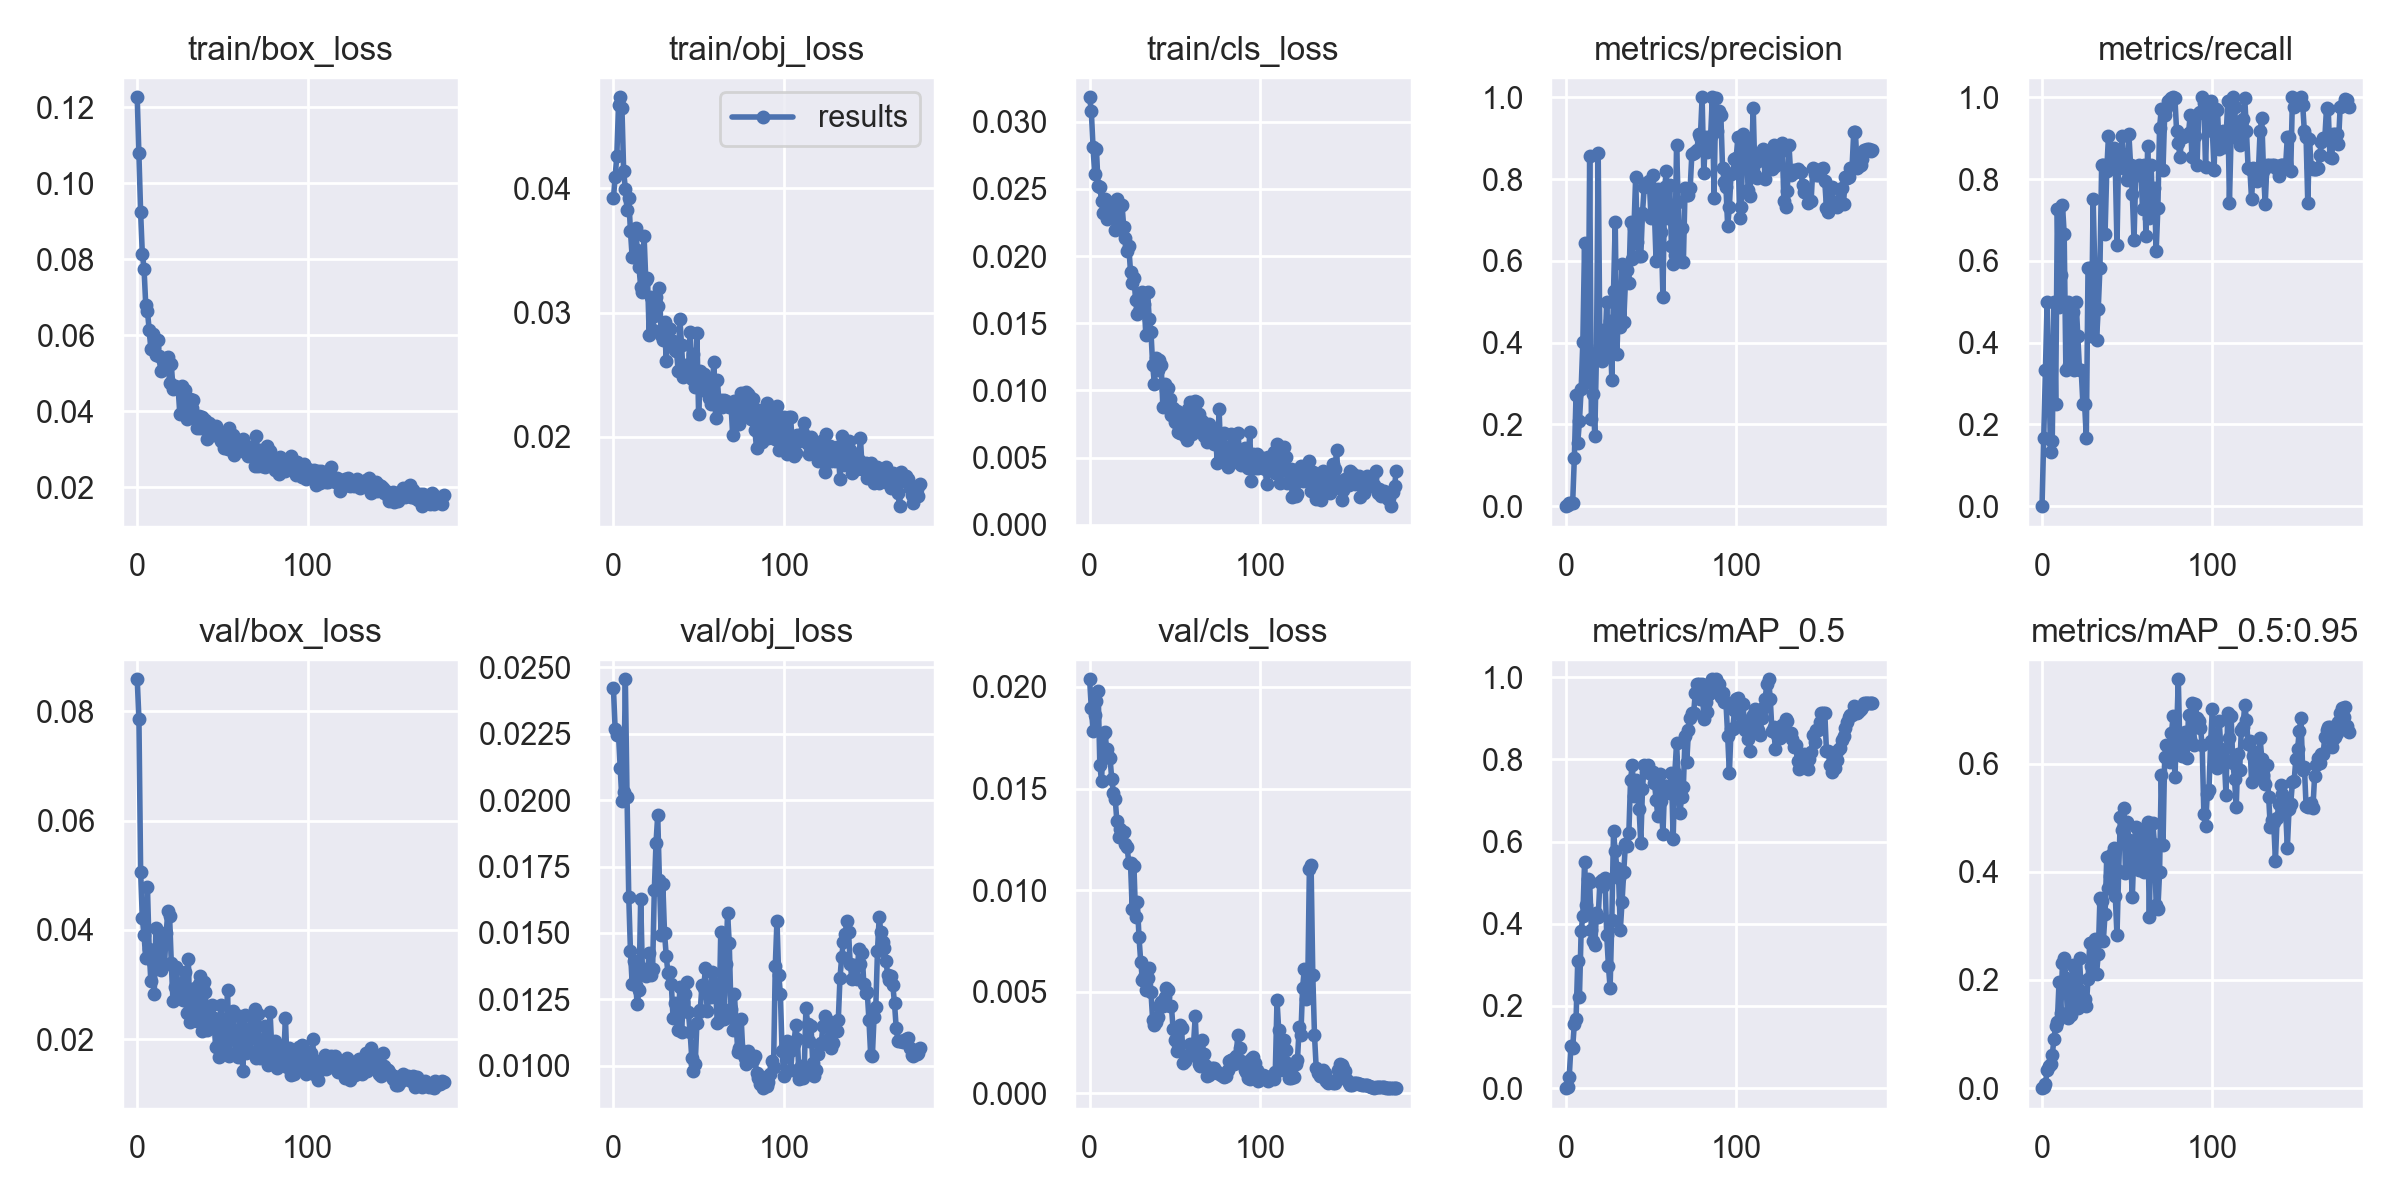

The file beside this chart, header and first rows:
epoch, train/box_loss, train/obj_loss, train/cls_loss, metrics/precision, metrics/recall, metrics/mAP_0.5, metrics/mAP_0.5:0.95, val/box_loss, val/obj_loss, val/cls_loss, x/lr0, x/lr1, x/lr2
0, 0.1226, 0.03918, 0.03181, 0, 0, 0, 0, 0.08588, 0.02422, 0.02038, 0.0955, 0.0005, 0.0005
1, 0.1079, 0.04091, 0.03076, 0.003891, 0.1667, 0.003319, 0.001408, 0.07861, 0.02268, 0.01894, 0.09009, 0.001095, 0.001095
2, 0.0923, 0.04261, 0.02809, 0.00682, 0.3333, 0.02711, 0.007684, 0.05065, 0.02245, 0.01781, 0.08468, 0.001683, 0.001683
3, 0.08136, 0.04666, 0.0261, 0.006822, 0.5, 0.1017, 0.03277, 0.04213, 0.02245, 0.01861, 0.07927, 0.002266, 0.002266
4, 0.07754, 0.04732, 0.02794, 0.006699, 0.3333, 0.09734, 0.04161, 0.03898, 0.02121, 0.01929, 0.07384, 0.002843, 0.002843
5, 0.068, 0.04642, 0.02522, 0.1176, 0.1313, 0.1565, 0.04423, 0.03482, 0.01995, 0.01981, 0.06841, 0.003413, 0.003413
6, 0.06644, 0.04142, 0.02511, 0.2713, 0.1592, 0.1672, 0.061, 0.04782, 0.0203, 0.01616, 0.06298, 0.003978, 0.003978
7, 0.06134, 0.03992, 0.02412, 0.1552, 0.5, 0.309, 0.09106, 0.0365, 0.02455, 0.01536, 0.05754, 0.004537, 0.004537
8, 0.05644, 0.03827, 0.0232, 0.2078, 0.25, 0.2228, 0.1153, 0.03055, 0.0201, 0.01767, 0.05209, 0.00509, 0.00509
9, 0.06039, 0.03922, 0.02426, 0.2868, 0.7263, 0.3833, 0.1228, 0.0342, 0.01637, 0.01778, 0.04664, 0.005637, 0.005637
10, 0.05698, 0.03653, 0.02272, 0.4022, 0.4881, 0.4186, 0.1967, 0.02829, 0.01431, 0.01693, 0.04118, 0.006178, 0.006178
11, 0.05476, 0.03446, 0.02404, 0.6429, 0.5664, 0.5503, 0.1393, 0.04042, 0.01309, 0.01658, 0.03571, 0.006713, 0.006713
12, 0.0587, 0.0345, 0.02341, 0.3025, 0.7372, 0.4452, 0.2321, 0.03549, 0.01396, 0.01649, 0.03024, 0.007243, 0.007243
13, 0.05452, 0.03678, 0.02324, 0.3033, 0.6667, 0.5096, 0.2404, 0.03955, 0.01304, 0.01545, 0.02477, 0.007766, 0.007766
14, 0.05064, 0.03504, 0.02319, 0.8566, 0.3333, 0.5013, 0.2035, 0.03272, 0.01231, 0.01478, 0.01928, 0.008283, 0.008283
15, 0.05319, 0.03366, 0.02192, 0.2124, 0.5, 0.3858, 0.13, 0.03873, 0.01284, 0.01451, 0.01379, 0.008795, 0.008795
16, 0.05203, 0.03207, 0.02423, 0.274, 0.3459, 0.3579, 0.186, 0.03357, 0.01628, 0.0134, 0.009208, 0.009208, 0.009208
17, 0.05401, 0.03163, 0.02363, 0.1719, 0.4377, 0.3477, 0.1356, 0.03941, 0.01362, 0.01263, 0.009208, 0.009208, 0.009208
18, 0.05416, 0.03617, 0.02219, 0.3754, 0.4752, 0.427, 0.2269, 0.04342, 0.01364, 0.013, 0.009158, 0.009158, 0.009158
19, 0.04752, 0.03259, 0.02382, 0.8638, 0.3333, 0.4158, 0.2246, 0.04254, 0.01337, 0.01283, 0.009109, 0.009109, 0.009109
20, 0.05239, 0.03278, 0.02219, 0.3917, 0.5, 0.5023, 0.1539, 0.0339, 0.01353, 0.01287, 0.009059, 0.009059, 0.009059
21, 0.04595, 0.0282, 0.02132, 0.355, 0.4167, 0.5059, 0.1482, 0.02691, 0.01423, 0.01225, 0.00901, 0.00901, 0.00901
22, 0.04671, 0.03128, 0.02036, 0.4308, 0.3333, 0.4927, 0.2399, 0.02948, 0.01341, 0.0121, 0.00896, 0.00896, 0.00896
23, 0.04601, 0.02861, 0.02072, 0.383, 0.3333, 0.5121, 0.1805, 0.03328, 0.01365, 0.01136, 0.008911, 0.008911, 0.008911
24, 0.04623, 0.02971, 0.01883, 0.5, 0.2499, 0.3733, 0.1684, 0.02852, 0.0166, 0.01132, 0.008861, 0.008861, 0.008861
25, 0.03929, 0.03123, 0.01802, 0.3764, 0.25, 0.2978, 0.1649, 0.02975, 0.01839, 0.009074, 0.008812, 0.008812, 0.008812
26, 0.04663, 0.03052, 0.01837, 0.4517, 0.1667, 0.2442, 0.1514, 0.03021, 0.01943, 0.01121, 0.008762, 0.008762, 0.008762
27, 0.03998, 0.03198, 0.01674, 0.3074, 0.5833, 0.4088, 0.201, 0.02713, 0.01698, 0.008665, 0.008713, 0.008713, 0.008713
28, 0.04548, 0.02823, 0.01572, 0.526, 0.5833, 0.6247, 0.2675, 0.03222, 0.01493, 0.009412, 0.008663, 0.008663, 0.008663
29, 0.03795, 0.02779, 0.0159, 0.694, 0.4167, 0.576, 0.2267, 0.02478, 0.01683, 0.007678, 0.008614, 0.008614, 0.008614
30, 0.04275, 0.0292, 0.01605, 0.3714, 0.75, 0.5349, 0.2439, 0.03465, 0.01499, 0.006475, 0.008564, 0.008564, 0.008564
31, 0.04328, 0.02608, 0.01732, 0.5082, 0.5833, 0.5105, 0.2755, 0.02319, 0.01414, 0.005587, 0.008515, 0.008515, 0.008515
32, 0.04087, 0.02879, 0.01647, 0.4394, 0.4063, 0.3856, 0.211, 0.02732, 0.01348, 0.005707, 0.008466, 0.008466, 0.008466
33, 0.04307, 0.02869, 0.01413, 0.5914, 0.4825, 0.4532, 0.2471, 0.0256, 0.01353, 0.005071, 0.008416, 0.008416, 0.008416
34, 0.03836, 0.02744, 0.01735, 0.4513, 0.5833, 0.5268, 0.3514, 0.02942, 0.01306, 0.005671, 0.008367, 0.008367, 0.008367
35, 0.03561, 0.02769, 0.01529, 0.5498, 0.8333, 0.5945, 0.3462, 0.02333, 0.01181, 0.00619, 0.008317, 0.008317, 0.008317
36, 0.03879, 0.02701, 0.01438, 0.5765, 0.8333, 0.5889, 0.2726, 0.0301, 0.01236, 0.005011, 0.008268, 0.008268, 0.008268
37, 0.03555, 0.02693, 0.01191, 0.5446, 0.6667, 0.6214, 0.3221, 0.03163, 0.01234, 0.003611, 0.008218, 0.008218, 0.008218
38, 0.03844, 0.02531, 0.01051, 0.695, 0.8209, 0.7499, 0.4275, 0.02156, 0.01136, 0.003352, 0.008169, 0.008169, 0.008169
39, 0.0357, 0.02951, 0.01241, 0.6041, 0.9055, 0.7861, 0.3693, 0.03046, 0.01298, 0.003506, 0.008119, 0.008119, 0.008119
40, 0.03764, 0.02737, 0.01154, 0.681, 0.8421, 0.7101, 0.3931, 0.02856, 0.01127, 0.00377, 0.00807, 0.00807, 0.00807
41, 0.03273, 0.02479, 0.0123, 0.805, 0.8277, 0.7496, 0.4323, 0.02168, 0.01241, 0.004294, 0.00802, 0.00802, 0.00802
42, 0.03693, 0.02579, 0.01189, 0.6464, 0.8753, 0.7186, 0.4431, 0.02332, 0.01268, 0.004477, 0.007971, 0.007971, 0.007971
43, 0.03396, 0.02518, 0.008765, 0.6127, 0.8333, 0.6789, 0.3548, 0.02426, 0.01315, 0.004289, 0.007921, 0.007921, 0.007921
44, 0.03543, 0.02534, 0.01046, 0.6114, 0.6389, 0.5969, 0.2826, 0.02622, 0.01202, 0.004757, 0.007872, 0.007872, 0.007872
45, 0.03379, 0.02843, 0.01004, 0.7168, 0.8664, 0.7277, 0.4016, 0.02391, 0.01128, 0.005212, 0.007822, 0.007822, 0.007822
46, 0.03613, 0.02461, 0.01022, 0.7793, 0.831, 0.7864, 0.5019, 0.01864, 0.01028, 0.00511, 0.007772, 0.007772, 0.007772
47, 0.03365, 0.02664, 0.009388, 0.7902, 0.9046, 0.7693, 0.477, 0.02201, 0.009793, 0.004313, 0.007723, 0.007723, 0.007723
48, 0.0345, 0.02402, 0.008161, 0.7848, 0.8333, 0.7856, 0.5188, 0.01673, 0.01006, 0.004306, 0.007673, 0.007673, 0.007673
49, 0.03212, 0.02833, 0.008715, 0.7942, 0.8246, 0.7735, 0.3984, 0.02629, 0.01159, 0.003171, 0.007624, 0.007624, 0.007624
50, 0.03313, 0.02184, 0.007635, 0.7056, 0.7973, 0.7633, 0.4921, 0.02156, 0.01202, 0.002629, 0.007574, 0.007574, 0.007574
51, 0.03042, 0.02532, 0.008497, 0.8093, 0.9093, 0.7691, 0.458, 0.0177, 0.0121, 0.002091, 0.007525, 0.007525, 0.007525
52, 0.03147, 0.02376, 0.006931, 0.7185, 0.8333, 0.7433, 0.429, 0.01801, 0.01306, 0.00242, 0.007476, 0.007476, 0.007476
53, 0.02997, 0.02506, 0.006867, 0.5985, 0.7642, 0.7023, 0.3533, 0.02901, 0.01294, 0.003382, 0.007426, 0.007426, 0.007426
54, 0.03557, 0.02458, 0.006862, 0.7755, 0.65, 0.6618, 0.4444, 0.01686, 0.01366, 0.003202, 0.007377, 0.007377, 0.007377
55, 0.0309, 0.024, 0.008157, 0.7588, 0.8098, 0.7644, 0.4819, 0.02428, 0.01205, 0.001487, 0.007327, 0.007327, 0.007327
56, 0.03367, 0.02315, 0.00662, 0.6714, 0.8089, 0.6985, 0.4427, 0.0252, 0.01262, 0.001603, 0.007278, 0.007278, 0.007278
57, 0.02858, 0.02263, 0.006337, 0.5125, 0.8333, 0.6186, 0.4033, 0.02052, 0.0126, 0.001818, 0.007228, 0.007228, 0.007228
58, 0.03249, 0.02419, 0.008607, 0.7806, 0.8271, 0.7341, 0.4593, 0.01701, 0.01353, 0.001914, 0.007178, 0.007178, 0.007178
59, 0.03108, 0.026, 0.009111, 0.8189, 0.7279, 0.7365, 0.4785, 0.01668, 0.01311, 0.002424, 0.007129, 0.007129, 0.007129
... 121 more rows
